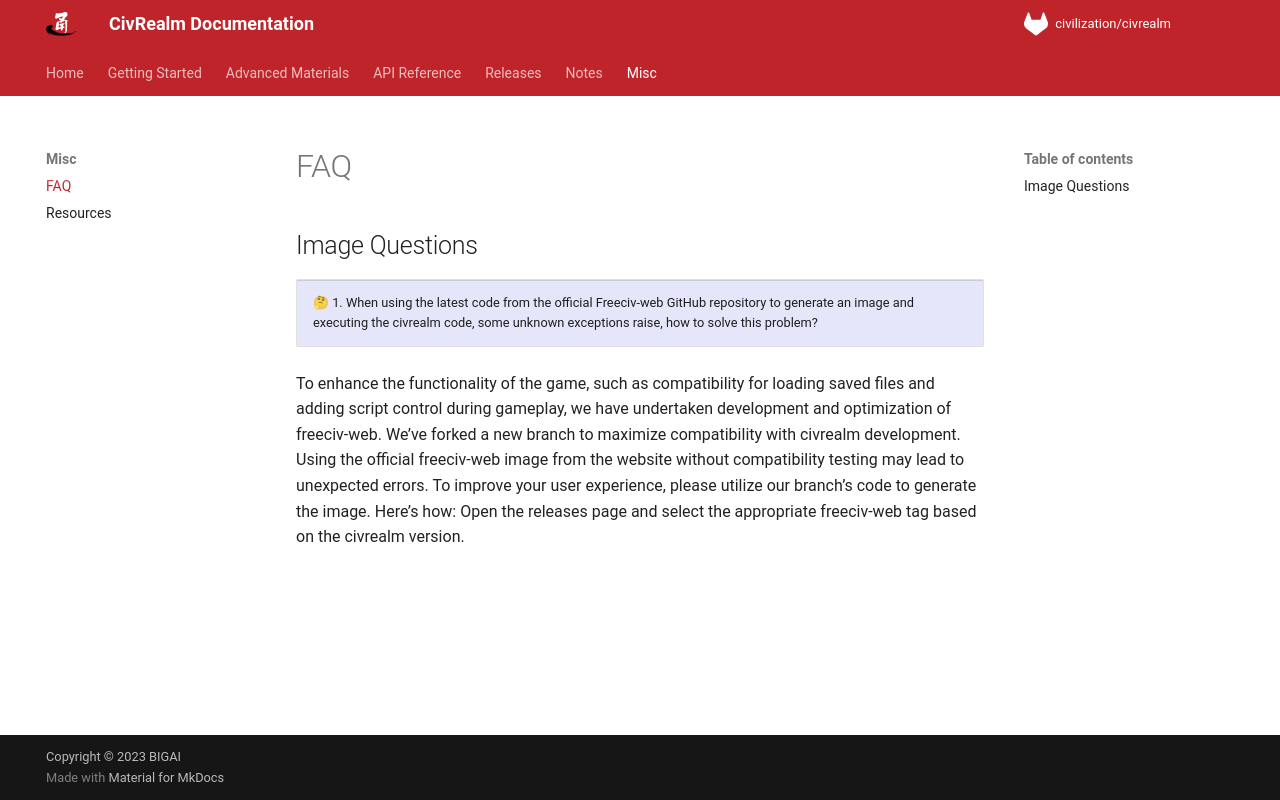

repository: bigai-ai/civrealm · page: misc/faq.html · generator: mkdocs

# FAQ

## Image Questions

<table><tr><td bgcolor="Lavender">🤔 1. When using the latest code from the official Freeciv-web GitHub repository to generate an image and executing the civrealm code, some unknown exceptions raise, how to solve this problem?</td></tr></table>
To enhance the functionality of the game, such as compatibility for loading saved files and adding script control during gameplay, we have undertaken development and optimization of freeciv-web. We’ve forked a new branch to maximize compatibility with civrealm development. Using the official freeciv-web image from the website without compatibility testing may lead to unexpected errors. To improve your user experience, please utilize our branch’s code to generate the image. Here’s how: Open the releases page and select the appropriate freeciv-web tag based on the civrealm version.
